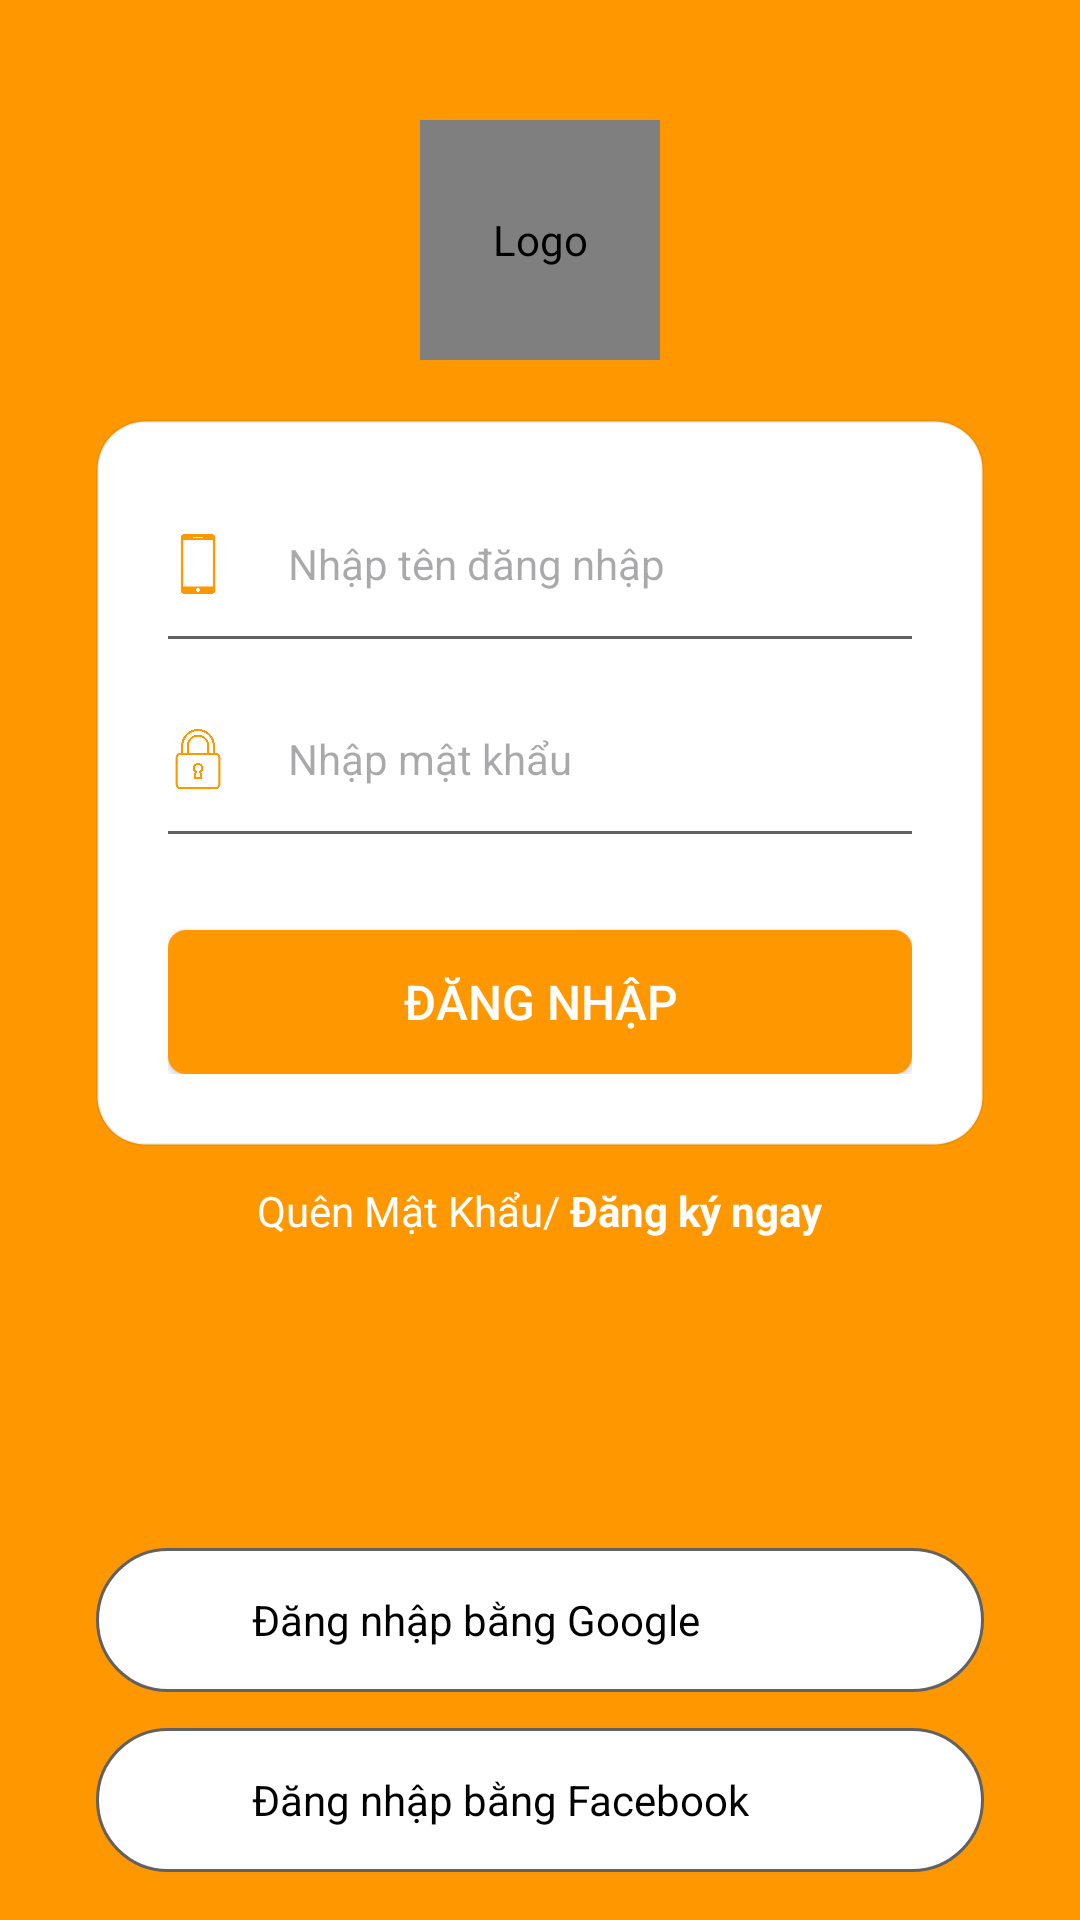

Produce the Android XML layout that renders to this screen, including the resource entries it uses.
<!-- AndroidManifest.xml: application theme Theme.Duan_appbanhang -->
<!-- res/layout/activity_login.xml -->
<?xml version="1.0" encoding="utf-8"?>
<RelativeLayout xmlns:android="http://schemas.android.com/apk/res/android"
    xmlns:app="http://schemas.android.com/apk/res-auto"
    xmlns:tools="http://schemas.android.com/tools"
    android:layout_width="match_parent"
    android:layout_height="match_parent"
    android:background="@color/orange_primary"
    tools:context="login.LoginActivity">

    
    <LinearLayout
        android:layout_width="match_parent"
        android:layout_height="match_parent"
        android:orientation="vertical"
        android:paddingTop="40dp"
        android:paddingBottom="16dp">

        
        <de.hdodenhof.circleimageview.CircleImageView
            android:id="@+id/ivLogo"
            android:layout_width="80dp"
            android:layout_height="80dp"
            android:layout_gravity="center"
            android:src="@drawable/logo4"
            android:contentDescription="Logo"
            app:civ_border_width="3dp"
            app:civ_border_color="@color/white" />

        
        <LinearLayout
            android:id="@+id/loginContainer"
            android:layout_width="match_parent"
            android:layout_height="wrap_content"
            android:layout_marginTop="20dp"
            android:layout_marginLeft="32dp"
            android:layout_marginRight="32dp"
            android:orientation="vertical"
            android:background="@drawable/edittext_bg"
            android:padding="24dp">

            
            <LinearLayout
                android:layout_width="match_parent"
                android:layout_height="wrap_content"
                android:orientation="horizontal"
                android:gravity="center_vertical">

                <ImageView
                    android:layout_width="20dp"
                    android:layout_height="20dp"
                    android:src="@drawable/ic_phone"
                    android:layout_marginRight="8dp"
                    android:contentDescription="Username icon" />

                <EditText
                    android:id="@+id/edtTenDangNhap"
                    android:layout_width="match_parent"
                    android:layout_height="48dp"
                    android:background="@null"
                    android:hint="Nhập tên đăng nhập"
                    android:inputType="text"
                    android:padding="12dp"
                    android:textSize="14sp" />
            </LinearLayout>

            <View
                android:layout_width="match_parent"
                android:layout_height="1dp"
                android:background="@color/gray_700" />

            
            <LinearLayout
                android:layout_width="match_parent"
                android:layout_height="wrap_content"
                android:orientation="horizontal"
                android:layout_marginTop="16dp"
                android:gravity="center_vertical">

                <ImageView
                    android:layout_width="20dp"
                    android:layout_height="20dp"
                    android:src="@drawable/ic_lock"
                    android:layout_marginRight="8dp"
                    android:contentDescription="Password icon" />

                <EditText
                    android:id="@+id/edtMatKhau"
                    android:layout_width="match_parent"
                    android:layout_height="48dp"
                    android:background="@null"
                    android:hint="Nhập mật khẩu"
                    android:inputType="textPassword"
                    android:padding="12dp"
                    android:textSize="14sp" />
            </LinearLayout>

            <View
                android:layout_width="match_parent"
                android:layout_height="1dp"
                android:background="@color/gray_700" />

            
            <Button
                android:id="@+id/btnLogin"
                android:layout_width="match_parent"
                android:layout_height="48dp"
                android:layout_marginTop="32dp"
                android:background="@drawable/button_orange_rounded"
                android:text="ĐĂNG NHẬP"
                android:textAllCaps="false"
                android:textColor="@color/white"
                android:textSize="16sp" />
        </LinearLayout>

        
        <LinearLayout
            android:layout_width="match_parent"
            android:layout_height="wrap_content"
            android:layout_marginTop="12dp"
            android:gravity="center"
            android:orientation="horizontal">

            <TextView
                android:id="@+id/tvForgotPassword"
                android:layout_width="wrap_content"
                android:layout_height="wrap_content"
                android:text="Quên Mật Khẩu/"
                android:textColor="@color/white" />

            <TextView
                android:id="@+id/tvRegister"
                android:layout_width="wrap_content"
                android:layout_height="wrap_content"
                android:text=" Đăng ký ngay"
                android:textColor="@color/white"
                android:textStyle="bold" />
        </LinearLayout>

        
        <Space
            android:layout_width="match_parent"
            android:layout_height="0dp"
            android:layout_weight="0.2" />

        
        <LinearLayout
            android:id="@+id/llSocialLogin"
            android:layout_width="match_parent"
            android:layout_height="wrap_content"
            android:layout_below="@id/tvRegister"
            android:layout_marginTop="32dp"
            android:layout_marginLeft="32dp"
            android:layout_marginRight="32dp"
            android:orientation="vertical">

            
            <LinearLayout
                android:id="@+id/btnGoogleLogin"
                android:layout_width="match_parent"
                android:layout_height="48dp"
                android:background="@drawable/button_white_rounded"
                android:orientation="horizontal"
                android:gravity="center_vertical"
                android:paddingStart="16dp"
                android:paddingEnd="16dp"
                android:layout_marginBottom="12dp">

                <ImageView
                    android:layout_width="24dp"
                    android:layout_height="24dp"
                    android:src="@drawable/ic_google"
                    android:contentDescription="Google icon" />

                <TextView
                    android:layout_width="wrap_content"
                    android:layout_height="wrap_content"
                    android:text="Đăng nhập bằng Google"
                    android:textColor="@color/black"
                    android:textSize="14sp"
                    android:layout_marginStart="12dp" />
            </LinearLayout>

            
            <LinearLayout
                android:id="@+id/btnFacebookLogin"
                android:layout_width="match_parent"
                android:layout_height="48dp"
                android:background="@drawable/button_white_rounded"
                android:orientation="horizontal"
                android:gravity="center_vertical"
                android:paddingStart="16dp"
                android:paddingEnd="16dp">

                <ImageView
                    android:layout_width="24dp"
                    android:layout_height="24dp"
                    android:src="@drawable/ic_facebook"
                    android:contentDescription="Facebook icon" />

                <TextView
                    android:layout_width="wrap_content"
                    android:layout_height="wrap_content"
                    android:text="Đăng nhập bằng Facebook"
                    android:textColor="@color/black"
                    android:textSize="14sp"
                    android:layout_marginStart="12dp" />
            </LinearLayout>
        </LinearLayout>

    </LinearLayout>
</RelativeLayout>
<!-- resources referenced by this layout -->
<resources>
  <color name="black">#FF000000</color>
  <color name="gray_700">#616161</color>
  <color name="orange_primary">#FF9800</color>
  <color name="white">#FFFFFFFF</color>
  <!-- drawable button_orange_rounded (drawable) -->
  <?xml version="1.0" encoding="utf-8"?>
  <shape xmlns:android="http://schemas.android.com/apk/res/android"
      android:shape="rectangle">
      <corners android:radius="6dp"/>
      <solid android:color="@color/orange_primary"/>
  </shape>
  <!-- drawable button_white_rounded (drawable) -->
  <?xml version="1.0" encoding="utf-8"?>
  <shape xmlns:android="http://schemas.android.com/apk/res/android"
      android:shape="rectangle">
  
      <solid android:color="@color/white" />
      <corners android:radius="24dp" />
      <stroke
          android:width="1dp"
          android:color="@color/gray_700" />
  </shape>
  <!-- drawable edittext_bg (drawable) -->
  <shape xmlns:android="http://schemas.android.com/apk/res/android">
      <solid android:color="@color/white"/>
      <corners android:radius="16dp"/>
      <stroke android:width="1dp" android:color="#10000000"/>
  </shape>
  <!-- drawable ic_lock: png bitmap (drawable, 15730 bytes) -->
  <!-- drawable ic_phone: png bitmap (drawable, 4801 bytes) -->
  <!-- drawable logo4: jpg bitmap (drawable, 115139 bytes) -->
  <style name="Theme.Duan_appbanhang" parent="Base.Theme.Duan_appbanhang" />
  <style name="Base.Theme.Duan_appbanhang" parent="Theme.Material3.DayNight.NoActionBar">
          
          
          <item name="colorPrimary">#FFA500</item> 
          <item name="colorPrimaryContainer">#FF8C00</item> 
          <item name="colorSecondary">#FFA500</item> 
          <item name="android:colorButtonNormal">#FFA500</item> 
          
      </style>
</resources>
